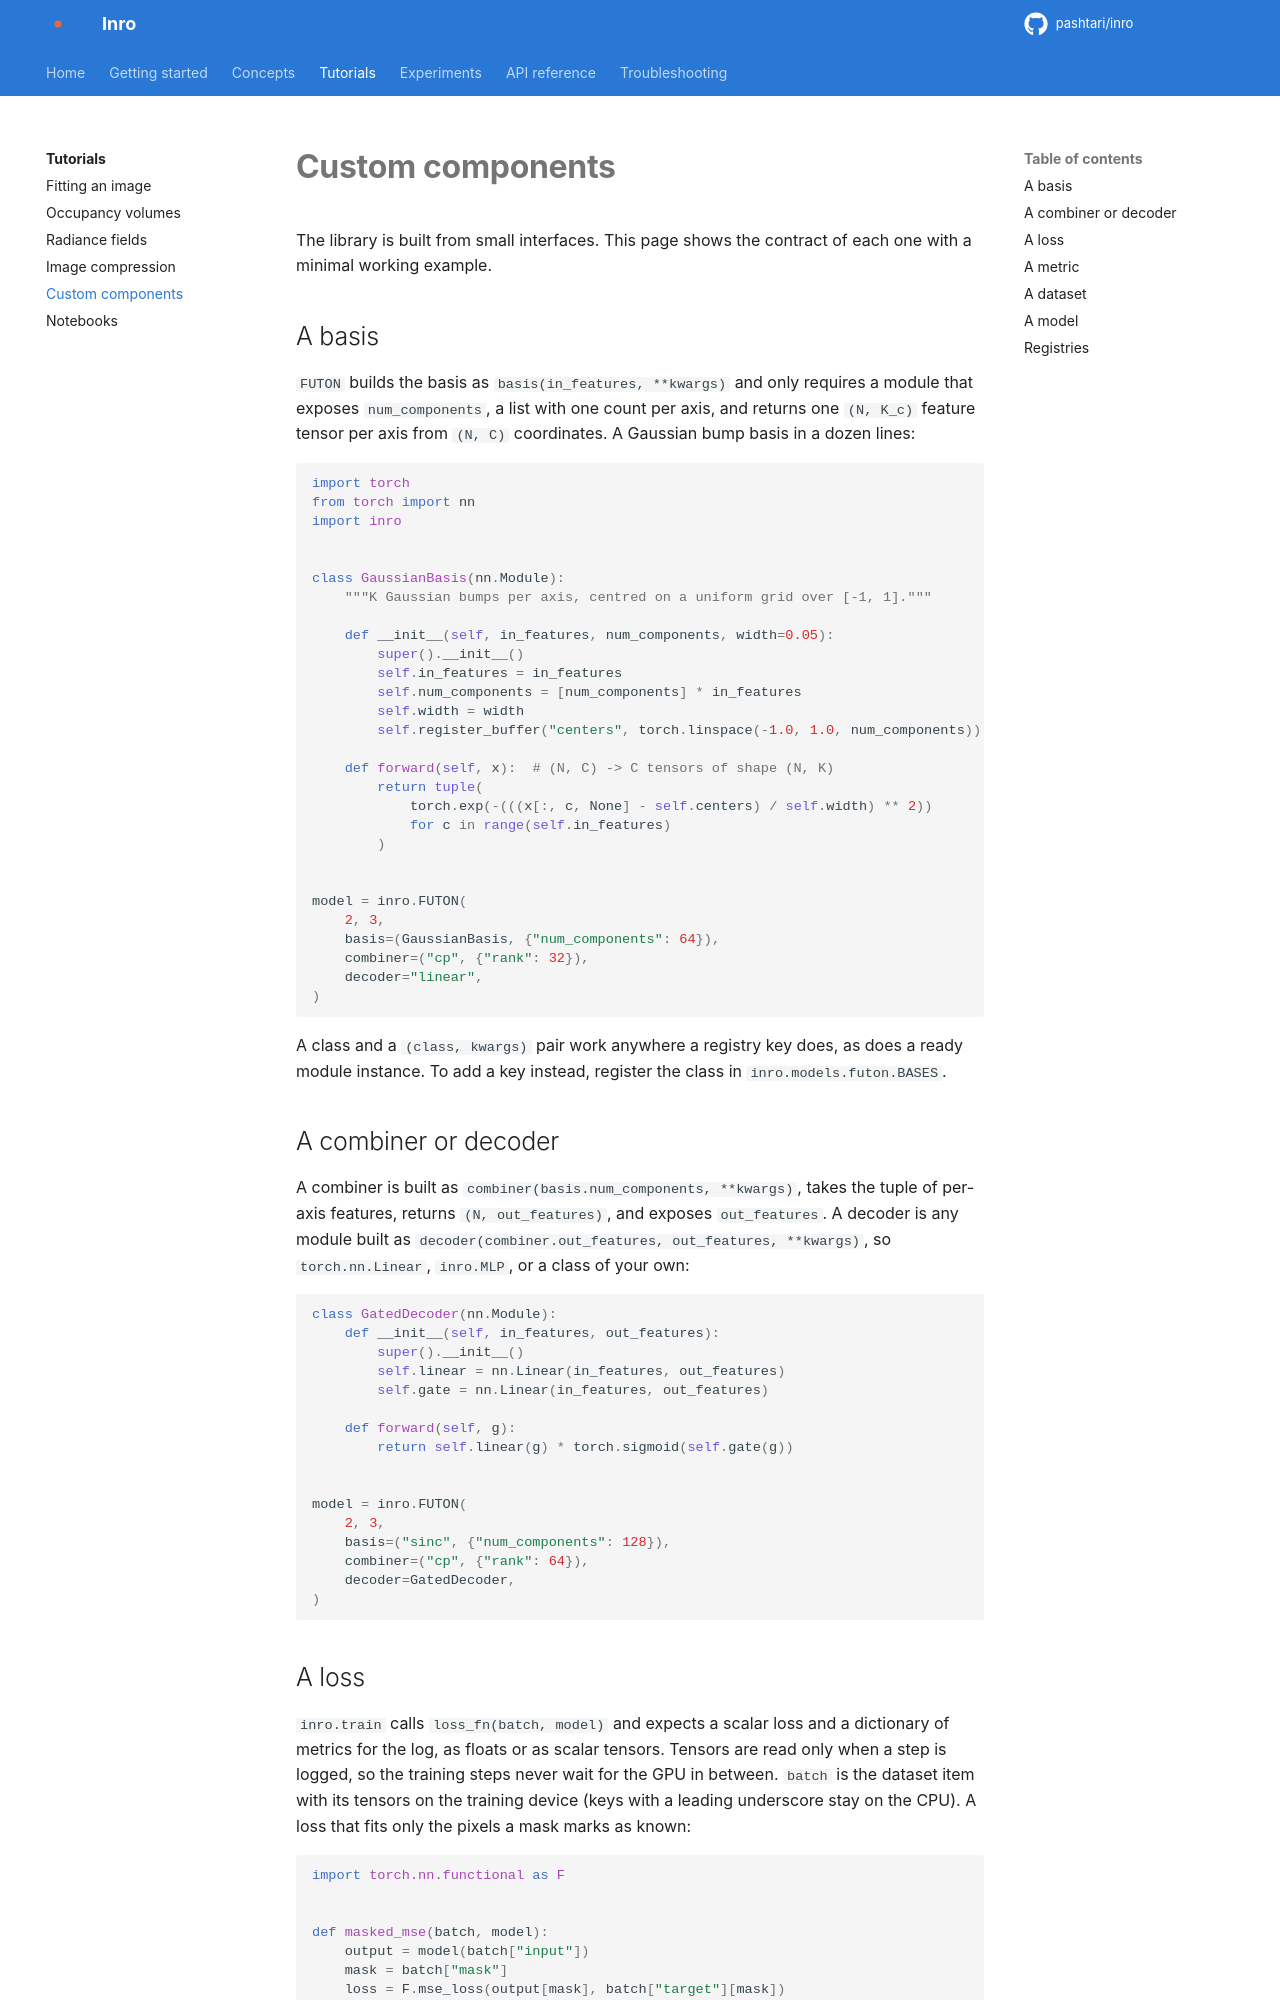

repository: pashtari/futon · page: tutorials/custom-components/index.html · generator: mkdocs

# Custom components

The library is built from small interfaces. This page shows the contract of each one with a minimal working example.

## A basis

`FUTON` builds the basis as `basis(in_features, **kwargs)` and only requires a module that exposes `num_components`, a list with one count per axis, and returns one `(N, K_c)` feature tensor per axis from `(N, C)` coordinates. A Gaussian bump basis in a dozen lines:

```python
import torch
from torch import nn
import inro


class GaussianBasis(nn.Module):
    """K Gaussian bumps per axis, centred on a uniform grid over [-1, 1]."""

    def __init__(self, in_features, num_components, width=0.05):
        super().__init__()
        self.in_features = in_features
        self.num_components = [num_components] * in_features
        self.width = width
        self.register_buffer("centers", torch.linspace(-1.0, 1.0, num_components))

    def forward(self, x):  # (N, C) -> C tensors of shape (N, K)
        return tuple(
            torch.exp(-(((x[:, c, None] - self.centers) / self.width) ** 2))
            for c in range(self.in_features)
        )


model = inro.FUTON(
    2, 3,
    basis=(GaussianBasis, {"num_components": 64}),
    combiner=("cp", {"rank": 32}),
    decoder="linear",
)
```

A class and a `(class, kwargs)` pair work anywhere a registry key does, as does a ready module instance. To add a key instead, register the class in `inro.models.futon.BASES`.

## A combiner or decoder

A combiner is built as `combiner(basis.num_components, **kwargs)`, takes the tuple of per-axis features, returns `(N, out_features)`, and exposes `out_features`. A decoder is any module built as `decoder(combiner.out_features, out_features, **kwargs)`, so `torch.nn.Linear`, `inro.MLP`, or a class of your own:

```python
class GatedDecoder(nn.Module):
    def __init__(self, in_features, out_features):
        super().__init__()
        self.linear = nn.Linear(in_features, out_features)
        self.gate = nn.Linear(in_features, out_features)

    def forward(self, g):
        return self.linear(g) * torch.sigmoid(self.gate(g))


model = inro.FUTON(
    2, 3,
    basis=("sinc", {"num_components": 128}),
    combiner=("cp", {"rank": 64}),
    decoder=GatedDecoder,
)
```
